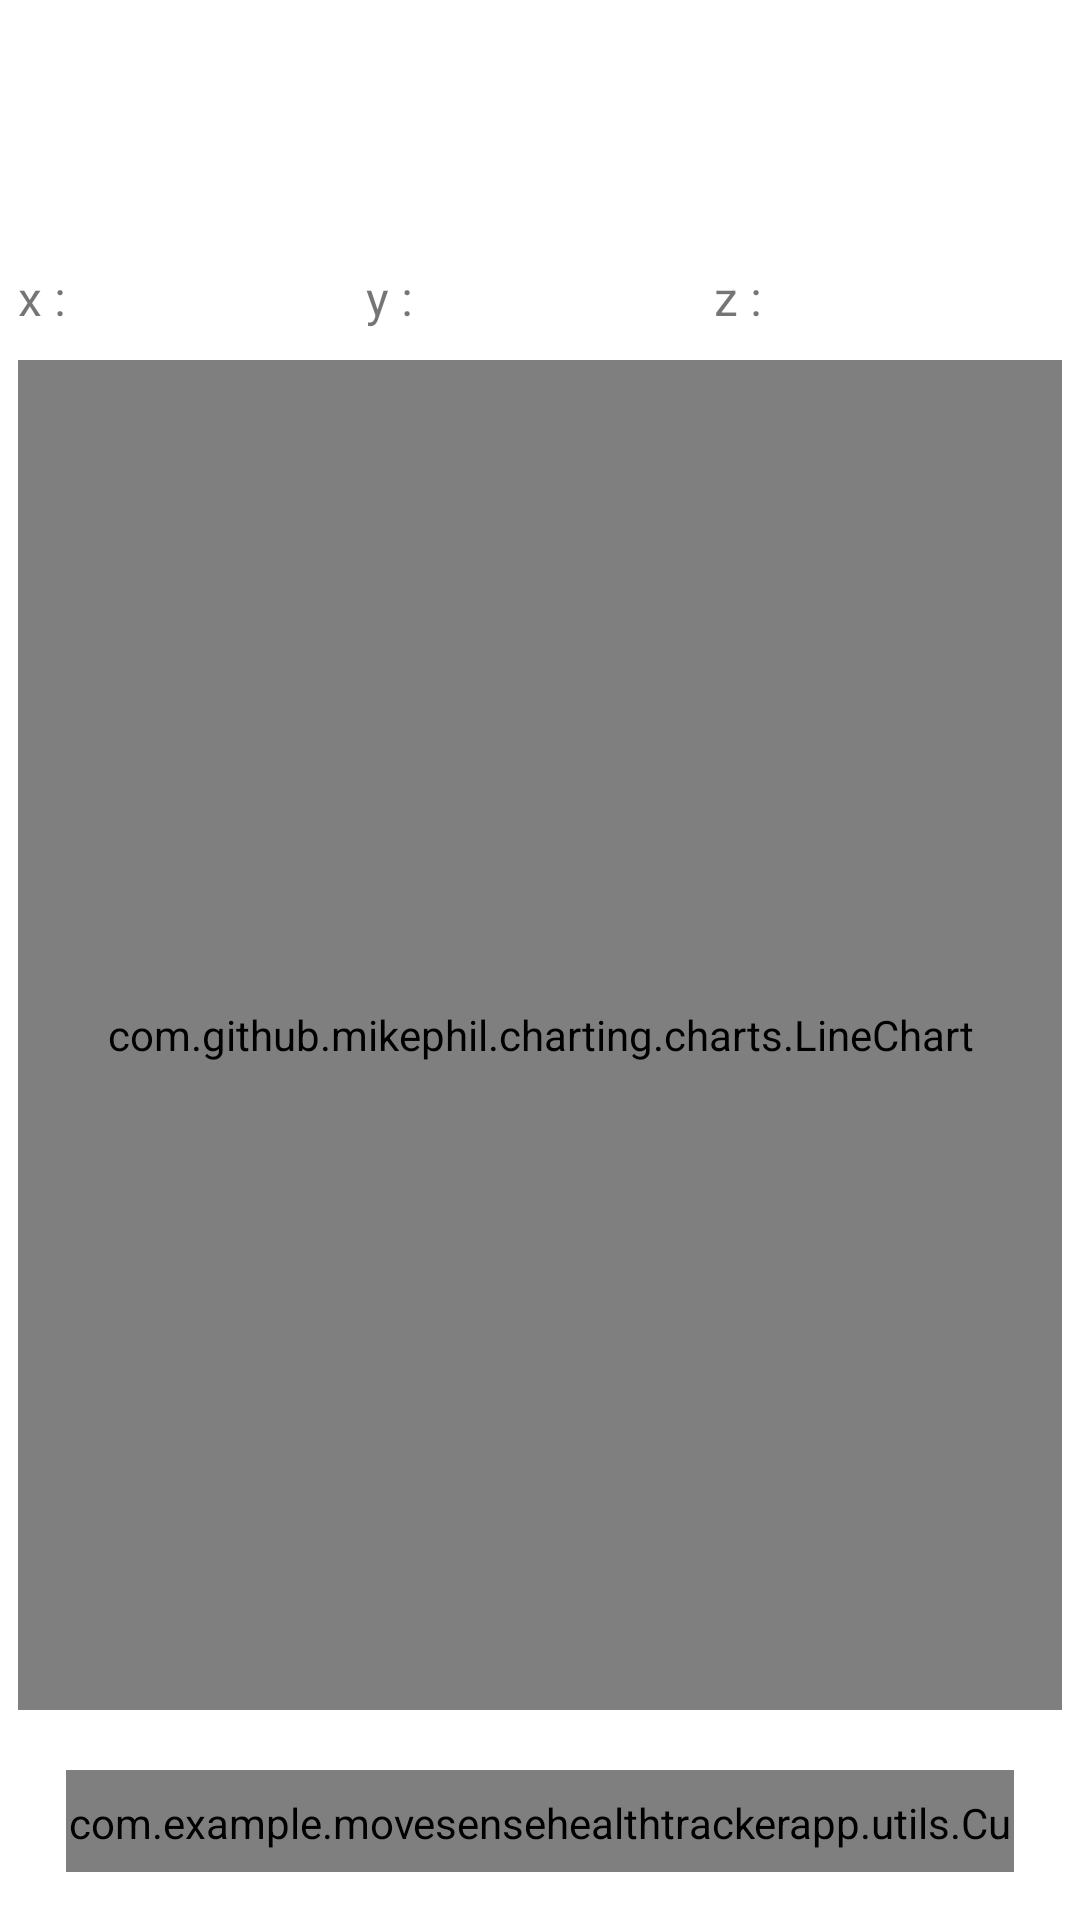

The Android layout XML behind this screen, and the referenced resources:
<!-- AndroidManifest.xml: activity theme Theme.MovesenseHealthTrackerApp.NoActionBar -->
<!-- res/layout/activity_begin_activities.xml -->
<?xml version="1.0" encoding="utf-8"?>
<LinearLayout xmlns:android="http://schemas.android.com/apk/res/android"
    xmlns:tools="http://schemas.android.com/tools"
    android:layout_width="match_parent"
    android:layout_height="match_parent"
    android:orientation="vertical"
    android:padding="6dp">

    <LinearLayout
        android:id="@+id/linearLayout0"
        android:layout_width="match_parent"
        android:layout_height="wrap_content"
        android:layout_marginTop="10dp"
        android:orientation="vertical">

        <TextView
            android:id="@+id/activity_name"
            android:layout_width="match_parent"
            android:layout_height="match_parent"
            android:layout_marginTop="20dp"
            android:layout_weight="2"
            android:textAlignment="center"
            android:textSize="24sp"
            android:textStyle="bold"
            android:textColor="@color/wine"/>

    </LinearLayout>

    <LinearLayout
        android:id="@+id/linearLayout"
        android:layout_width="match_parent"
        android:layout_height="wrap_content"
        android:layout_marginTop="20dp"
        android:orientation="horizontal"
        android:weightSum="3">

        <TextView
            android:id="@+id/x_axis_textView"
            android:layout_width="0dp"
            android:layout_height="wrap_content"
            android:layout_weight="1"
            android:text="@string/x"
            android:textSize="16sp" />

        <TextView
            android:id="@+id/y_axis_textView"
            android:layout_width="0dp"
            android:layout_height="wrap_content"
            android:layout_weight="1"
            android:text="@string/y"
            android:textSize="16sp" />

        <TextView
            android:id="@+id/z_axis_textView"
            android:layout_width="0dp"
            android:layout_height="wrap_content"
            android:layout_weight="1"
            android:text="@string/z"
            android:textSize="16sp" />


    </LinearLayout>

    <LinearLayout
        android:layout_width="match_parent"
        android:layout_height="wrap_content"
        android:layout_marginTop="10dp"
        android:orientation="vertical">


        <com.github.mikephil.charting.charts.LineChart
            android:id="@+id/linearAcc_lineChart"
            android:layout_width="match_parent"
            android:layout_height="450dp" />

    </LinearLayout>

    <LinearLayout
        android:id="@+id/linearLayout1"
        android:layout_width="match_parent"
        android:layout_height="wrap_content"
        android:layout_marginTop="10dp"
        android:layout_marginBottom="10dp"
        android:orientation="vertical"
        >

        <com.example.movesensehealthtrackerapp.utils.CustomButtonView
            android:id="@+id/startActivity"
            android:layout_width="match_parent"
            android:layout_height="wrap_content"
            android:layout_gravity="center"
            android:layout_marginStart="16dp"
            android:layout_marginTop="10dp"
            android:layout_marginEnd="16dp"
            android:background="@drawable/button_background"
            android:foreground="?attr/selectableItemBackground"
            android:paddingTop="@dimen/btn_padding"
            android:paddingBottom="@dimen/btn_padding"
            android:textColor="@android:color/white"
            android:textSize="@dimen/btn_textSize"
            android:text="@string/start_activity"
            android:textAlignment="center"
            />
    </LinearLayout>
</LinearLayout>
<!-- resources referenced by this layout -->
<resources>
  <color name="wine">#722f37</color>
  <dimen name="btn_padding">8dp</dimen>
  <dimen name="btn_textSize">18sp</dimen>
  <!-- drawable button_background (drawable) -->
  <?xml version="1.0" encoding="utf-8"?>
  <shape xmlns:android="http://schemas.android.com/apk/res/android"
      android:shape="rectangle">
  
      <gradient
          android:angle="360"
          android:endColor="@color/white"
          android:startColor="@color/wine"
          android:type="linear"/>
  
      <corners android:radius="@dimen/button_background_radius" />
  
  
  </shape>
  <string name="start_activity">Start Activity</string>
  <string name="x">x : </string>
  <string name="y">y : </string>
  <string name="z">z : </string>
  <style name="Theme.MovesenseHealthTrackerApp.NoActionBar">
          <item name="windowActionBar">false</item>
          <item name="windowNoTitle">true</item>
      </style>
  <color name="white">#FFFFFFFF</color>
  <dimen name="button_background_radius">10dp</dimen>
</resources>
